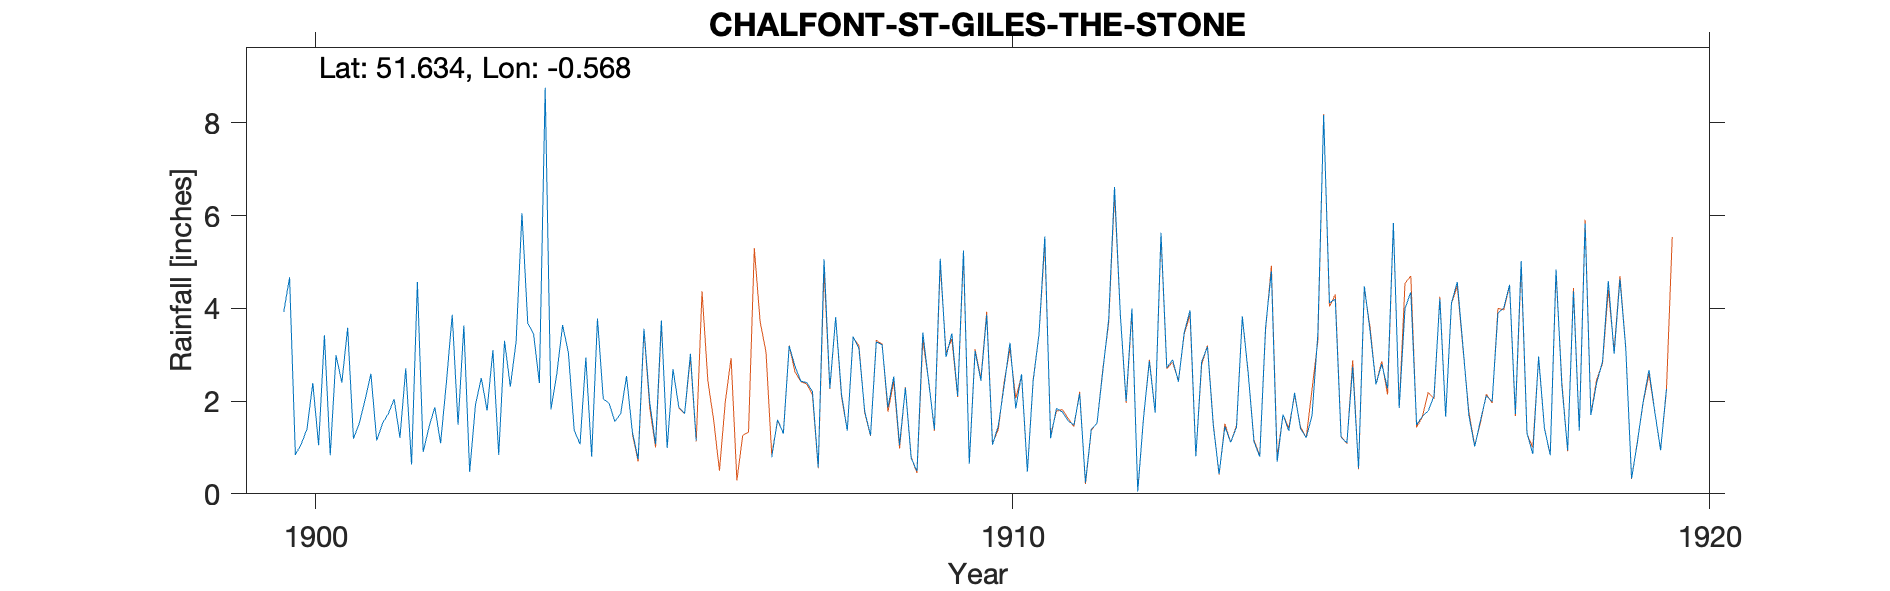

Data behind this chart, as committed beside it:
CHALFONT-ST-GILES-THE-STONE, , , , , , , , , , , , , , , , , , , , 
Grid ref, SU9917893786, Long, -0.5684, Lat, 51.63, Elevation, 270, ft, , , , , , , , , , , , 
Station no, RR6278, , , , , , , , , , , , , , , , , , , 
, 1900, 1901, 1902, 1903, 1904, 1905, 1906, 1907, 1908, 1909, 1910, 1911, 1912, 1913, 1914, 1915, 1916, 1917, 1918, 1919
January, 3.92, 1.19, 0.9, 3.1, 3.64, 1.34, , 0.79, 2.16, 0.77, 2.44, 1.2, 3.86, 3.96, 0.8, 4.12, 1.85, 1.69, 2.96, 4.59
February, 4.67, 1.52, 1.44, 0.84, 3.04, 0.75, , 1.6, 1.36, 0.49, 3.86, 1.84, 2, 0.81, 3.59, 4.2, 4, 1.02, 1.42, 3.02
March, 0.84, 2.03, 1.87, 3.3, 1.37, 3.56, , 1.3, 3.39, 3.48, 1.06, 1.77, 4, 2.85, 4.8, 1.22, 4.35, 1.59, 0.83, 4.63
April, 1.07, 2.59, 1.09, 2.31, 1.07, 1.97, , 3.19, 3.14, 2.43, 1.47, 1.58, 0.05, 3.17, 0.69, 1.1, 1.49, 2.12, 4.84, 3.14
May, 1.4, 1.15, 2.41, 3.29, 2.94, 1.07, , 2.75, 1.78, 1.39, 2.33, 1.48, 1.65, 1.48, 1.71, 2.74, 1.67, 1.99, 2.34, 0.33
June, 2.39, 1.52, 3.86, 6.05, 0.8, 3.74, , 2.43, 1.26, 5.07, 3.26, 2.16, 2.86, 0.43, 1.36, 0.55, 1.79, 3.9, 0.94, 1.11
July, 1.05, 1.73, 1.49, 3.68, 3.78, 0.99, , 2.4, 3.28, 2.95, 1.84, 0.24, 1.75, 1.45, 2.18, 4.48, 2.11, 4.01, 4.37, 1.99
August, 3.42, 2.04, 3.63, 3.45, 2.05, 2.69, , 2.21, 3.21, 3.46, 2.58, 1.39, 5.63, 1.11, 1.41, 3.5, 4.21, 4.51, 1.36, 2.67
September, 0.83, 1.21, 0.47, 2.39, 1.95, 1.87, , 0.57, 1.86, 2.11, 0.48, 1.53, 2.72, 1.44, 1.21, 2.36, 1.66, 1.72, 5.83, 1.77
October, 2.99, 2.71, 1.92, 8.76, 1.56, 1.73, , 5.06, 2.53, 5.25, 2.44, 2.66, 2.89, 3.83, 1.69, 2.8, 4.12, 5.02, 1.7, 0.94
November, 2.4, 0.63, 2.5, 1.82, 1.73, 3.02, , 2.28, 1.05, 0.65, 3.44, 3.76, 2.42, 2.62, 3.45, 2.27, 4.57, 1.31, 2.4, 2.26
December, 3.58, 4.57, 1.8, 2.59, 2.54, 1.15, , 3.81, 2.29, 3.08, 5.55, 6.62, 3.48, 1.13, 8.17, 5.84, 3.15, 0.86, 2.85, 
Total, 28.56, 22.89, 23.38, 41.58, 26.47, 23.88, 28.35, 28.39, 27.31, 31.13, 30.75, 26.23, 33.31, 24.28, 31.06, 35.18, 34.97, 29.74, 31.84, 
Note that the two side by side gauges sh…, , , , , , , , , , , , , , , , , , , , 
The OLD Gauge is indicated as becoming a…, , , , , , , , , , , , , , , , , , , , 
